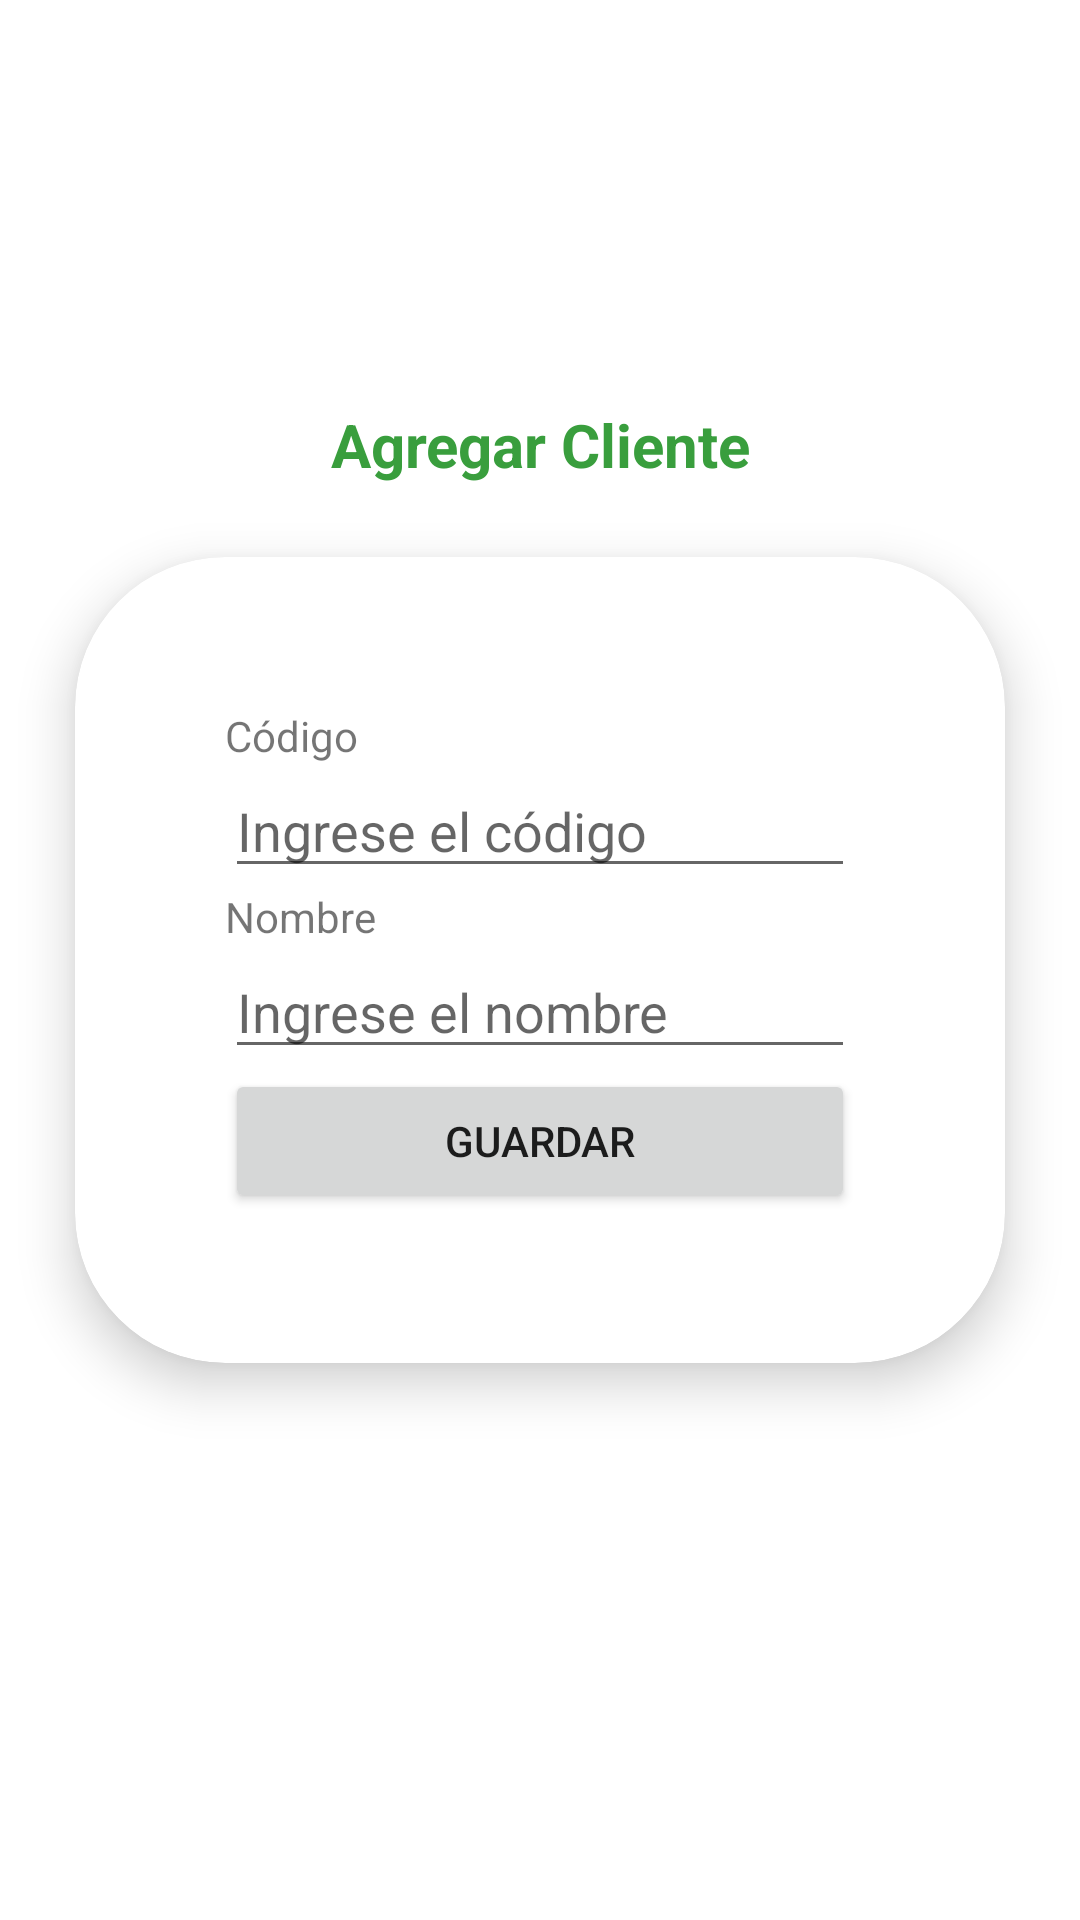

Reconstruct the res/layout file that produces this screen, plus the resources it refers to.
<!-- AndroidManifest.xml: application theme Theme.AppMaestroPublicidadNE -->
<!-- res/layout/activity_add_client.xml -->
<?xml version="1.0" encoding="utf-8"?>
<androidx.constraintlayout.widget.ConstraintLayout xmlns:android="http://schemas.android.com/apk/res/android"
    xmlns:app="http://schemas.android.com/apk/res-auto"
    xmlns:tools="http://schemas.android.com/tools"
    android:layout_width="match_parent"
    android:layout_height="match_parent"
    android:elevation="5dp"
    tools:context=".activities.AddClientActivity">

    <TextView
        android:id="@+id/textView2"
        android:layout_width="wrap_content"
        android:layout_height="wrap_content"
        android:layout_gravity="center"
        android:layout_marginBottom="24dp"
        android:text="Agregar Cliente"
        android:textAlignment="center"
        android:textColor="#399E3D"
        android:textSize="20sp"
        android:textStyle="bold"
        app:layout_constraintBottom_toTopOf="@+id/cardView"
        app:layout_constraintEnd_toEndOf="parent"
        app:layout_constraintStart_toStartOf="parent" />

    <androidx.cardview.widget.CardView
        android:id="@+id/cardView"
        android:layout_width="wrap_content"
        android:layout_height="wrap_content"
        android:layout_marginStart="32dp"
        android:layout_marginEnd="32dp"
        app:cardCornerRadius="50dp"
        app:cardElevation="10dp"
        app:layout_constraintBottom_toBottomOf="parent"
        app:layout_constraintEnd_toEndOf="parent"
        app:layout_constraintStart_toStartOf="parent"
        app:layout_constraintTop_toTopOf="parent">

        <LinearLayout
            android:layout_width="match_parent"
            android:layout_height="match_parent"
            android:layout_marginLeft="50dp"
            android:layout_marginTop="50dp"
            android:layout_marginRight="50dp"
            android:layout_marginBottom="50dp"
            android:orientation="vertical">

            <TextView
                android:id="@+id/textView13"
                android:layout_width="match_parent"
                android:layout_height="wrap_content"
                android:text="Código" />

            <EditText
                android:id="@+id/editTextClientCode"
                android:layout_width="match_parent"
                android:layout_height="wrap_content"
                android:digits="0123456789"
                android:ems="10"
                android:hint="Ingrese el código"
                android:inputType="number" />

            <TextView
                android:id="@+id/textView14"
                android:layout_width="match_parent"
                android:layout_height="wrap_content"
                android:text="Nombre" />

            <EditText
                android:id="@+id/editTextClientName"
                android:layout_width="match_parent"
                android:layout_height="wrap_content"
                android:ems="10"
                android:hint="Ingrese el nombre"
                android:inputType="textPersonName" />

            <Button
                android:id="@+id/buttonSaveClient"
                android:layout_width="match_parent"
                android:layout_height="wrap_content"
                android:text="Guardar" />
        </LinearLayout>
    </androidx.cardview.widget.CardView>
</androidx.constraintlayout.widget.ConstraintLayout>
<!-- resources referenced by this layout -->
<resources>
  <style name="Theme.AppMaestroPublicidadNE" parent="Theme.MaterialComponents.Light.NoActionBar">
          
          <item name="colorPrimary">@color/purple_500</item>
          <item name="colorPrimaryVariant">@color/purple_700</item>
          <item name="colorOnPrimary">@color/white</item>
          
          <item name="colorSecondary">@color/teal_200</item>
          <item name="colorSecondaryVariant">@color/teal_700</item>
          <item name="colorOnSecondary">@color/black</item>
          
          <item name="android:statusBarColor">?attr/colorPrimaryVariant</item>
          
      </style>
  <!-- not gathered from this repository: default colours our renderer supplied (Android Studio template values) -->
  <color name="purple_500">#FF6200EE</color>
  <color name="purple_700">#FF3700B3</color>
  <color name="teal_200">#FF03DAC5</color>
  <color name="teal_700">#FF018786</color>
  <color name="black">#FF000000</color>
  <color name="white">#FFFFFFFF</color>
</resources>
